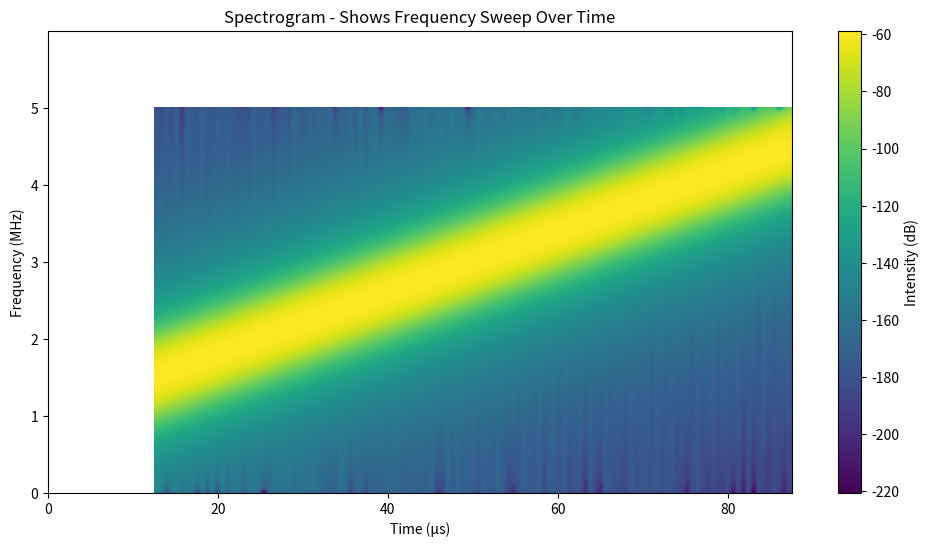

Reproduce this figure in Python.
import numpy as np
import matplotlib.pyplot as plt

# Parameters
fs = 10e6  # 10 MHz sampling rate
duration = 100e-6  # 100 microseconds
t = np.arange(0, duration, 1/fs)

# Chirp parameters
f_start = 1e6
f_stop = 5e6

# Generate LFM chirp
chirp_rate = (f_stop - f_start) / duration
phase = 2 * np.pi * (f_start * t + 0.5 * chirp_rate * t**2)
chirp_signal = np.sin(phase)

# Spectrogram
plt.figure(figsize=(12, 6))
spectrum, freqs, time_bins, im = plt.specgram(chirp_signal, Fs=fs, NFFT=256, noverlap=250, cmap='viridis')

plt.ylabel('Frequency (MHz)')
plt.xlabel('Time (μs)')
plt.title('Spectrogram - Shows Frequency Sweep Over Time')
plt.colorbar(im, label='Intensity (dB)')

# Fix axis labels - 6 labels for 6 tick positions
plt.yticks(np.arange(0, 6e6, 1e6), ['0', '1', '2', '3', '4', '5'])
time_ticks = np.arange(0, duration, 20e-6)
plt.xticks(time_ticks, [f'{t*1e6:.0f}' for t in time_ticks])

plt.ylim([0, 6e6])
plt.show()